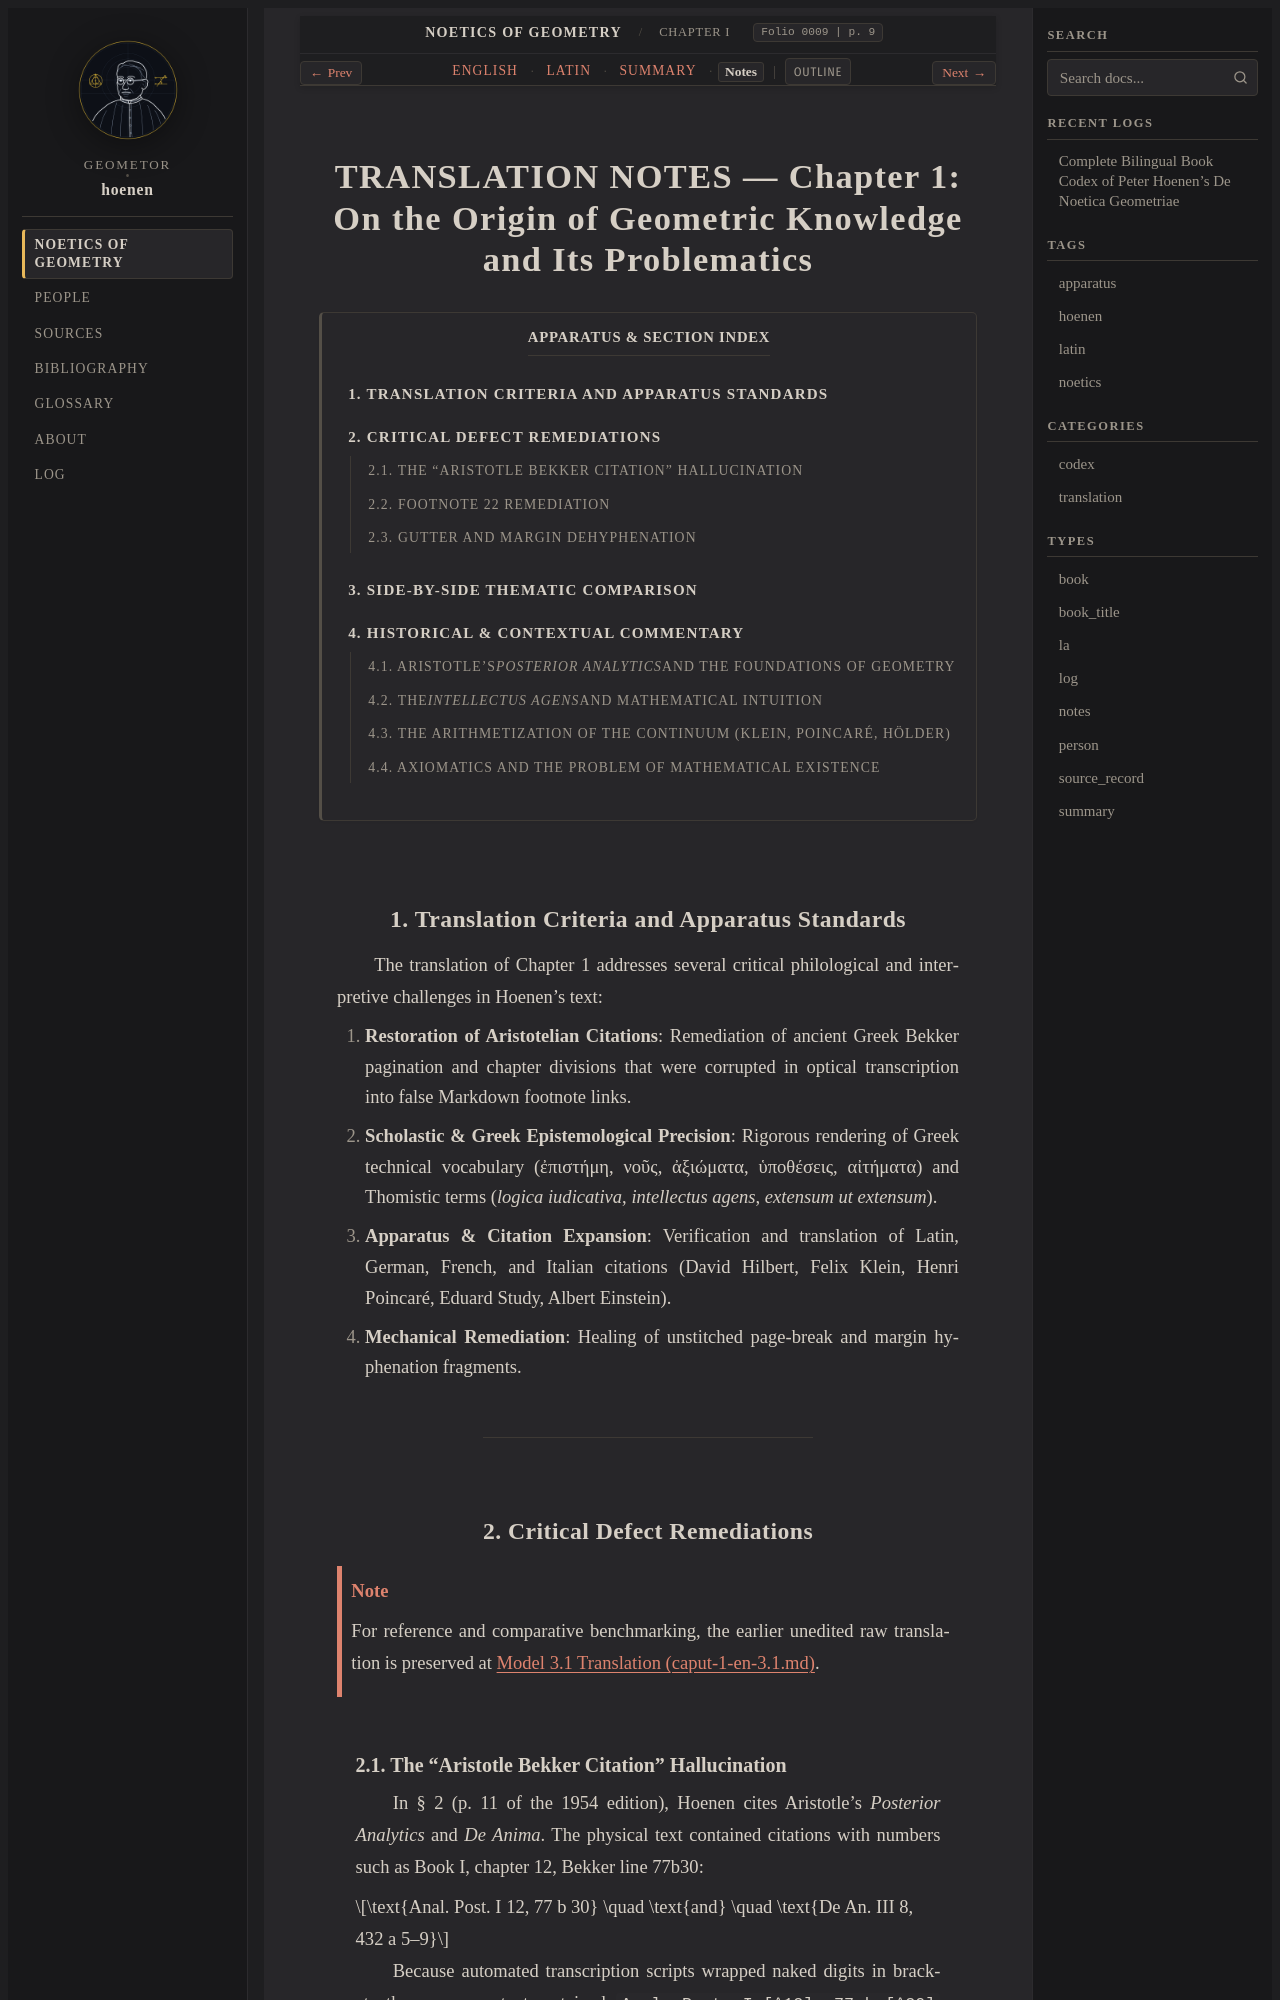

repository: geometor/hoenen · page: de_noetica_geometriae/caput-1/notes.html · generator: sphinx

:type: notes
:layout: book
:lang: en
:folio: 0009
:page: 9

.. _caput-1-notes:

TRANSLATION NOTES — Chapter 1: On the Origin of Geometric Knowledge and Its Problematics
========================================================================================

.. contents:: Apparatus & Section Index
   :local:
   :depth: 3
   :backlinks: none

.. folio:: 0009
   :page: 9

1. Translation Criteria and Apparatus Standards
-----------------------------------------------

The translation of Chapter 1 addresses several critical philological and interpretive challenges in Hoenen's text:

1. **Restoration of Aristotelian Citations**: Remediation of ancient Greek Bekker pagination and chapter divisions that were corrupted in optical transcription into false Markdown footnote links.
2. **Scholastic & Greek Epistemological Precision**: Rigorous rendering of Greek technical vocabulary (ἐπιστήμη, νοῦς, ἀξιώματα, ὑποθέσεις, αἰτήματα) and Thomistic terms (*logica iudicativa*, *intellectus agens*, *extensum ut extensum*).
3. **Apparatus & Citation Expansion**: Verification and translation of Latin, German, French, and Italian citations (David Hilbert, Felix Klein, Henri Poincaré, Eduard Study, Albert Einstein).
4. **Mechanical Remediation**: Healing of unstitched page-break and margin hyphenation fragments.

----

2. Critical Defect Remediations
-------------------------------

.. note::

   For reference and comparative benchmarking, the earlier unedited raw translation is preserved at :ref:`Model 3.1 Translation (caput-1-en-3.1.md) <caput-1-en-3-1>`.
